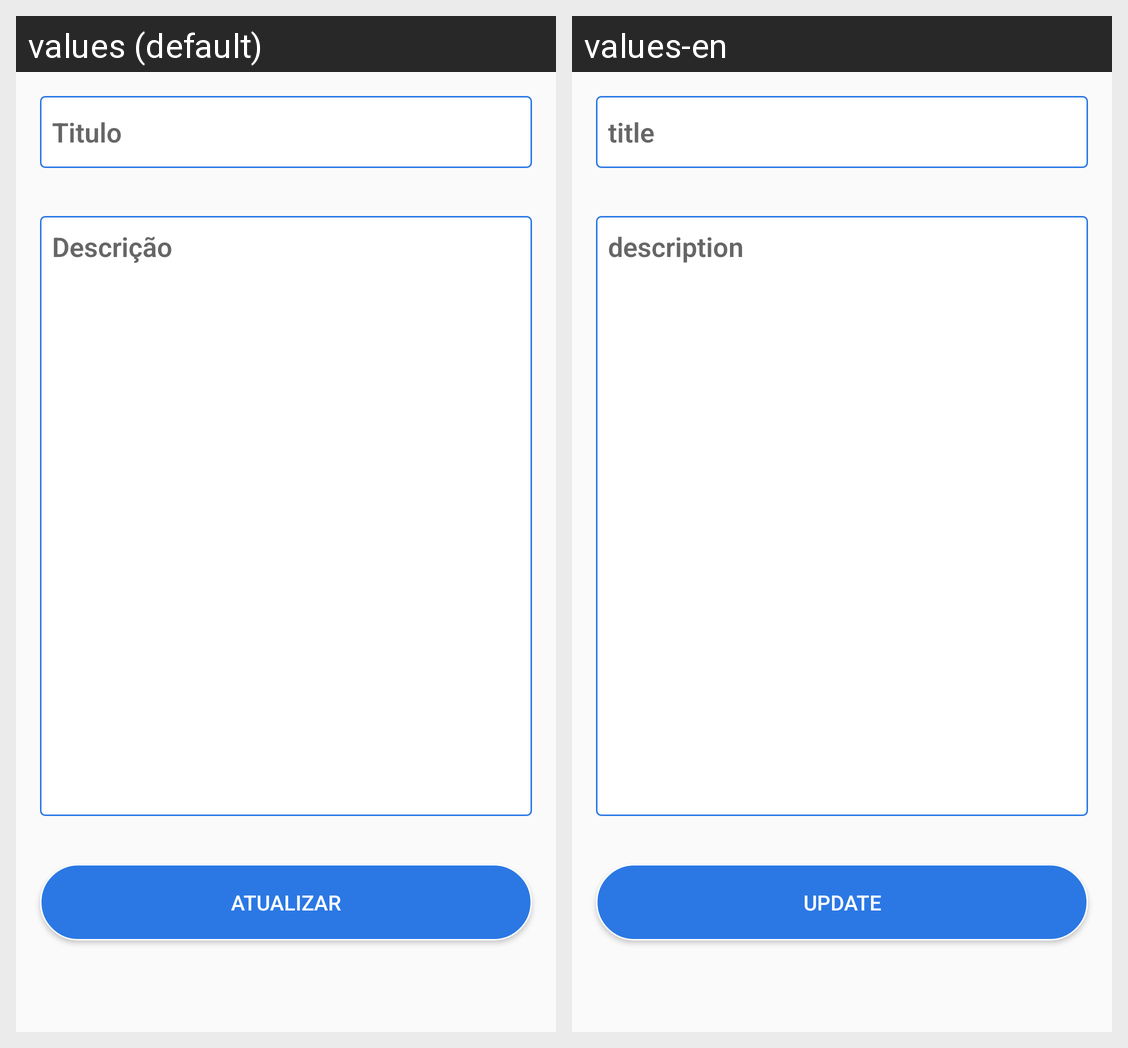

Locale-by-locale string values for the Android screen shown in this grid:
Android screen res/layout/activity_update.xml rendered under 2 locales, left to right: values (default), values-en. Device: Nexus 5 (rendered at 1080×1920; each locale shown at half size, 540×960, under a caption strip naming it); theme AppTheme.
Strings drawn on this screen, with the default value and each locale's value (text and hints the layout hard-codes, and strings that could not be matched under every locale, appear in the picture but are not listed):

hint_word
  values: Titulo
  values-en: title

hint_descricao
  values: Descrição
  values-en: description

button_update
  values: Atualizar
  values-en: update
